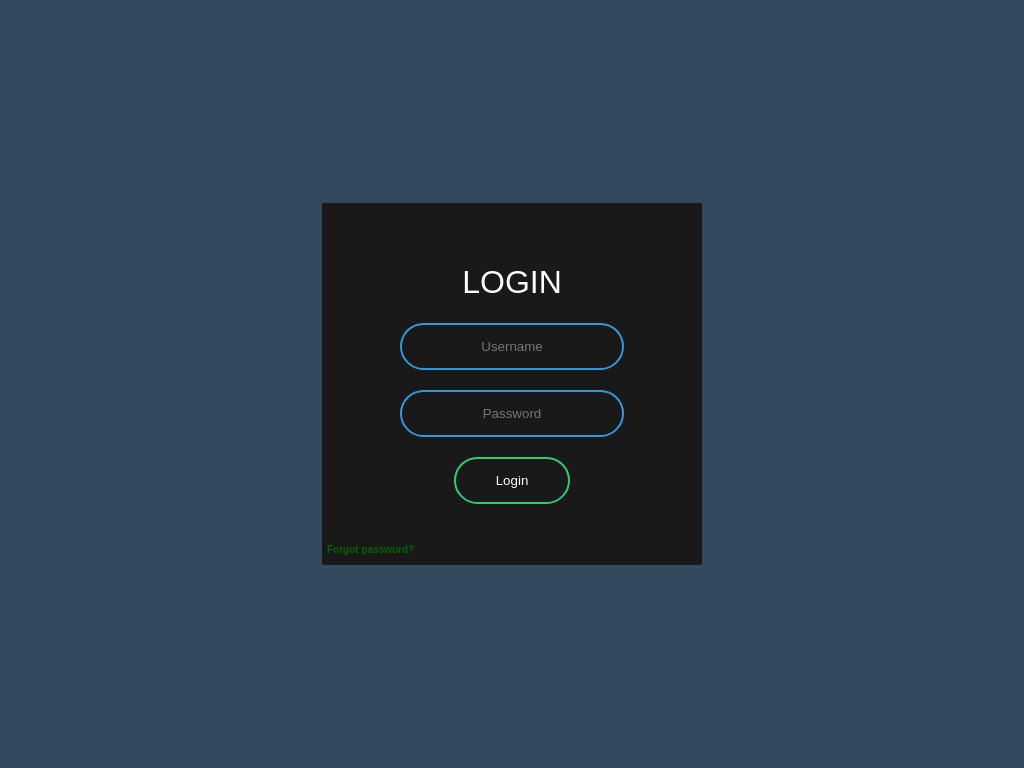

Recreate this image using only HTML and CSS.

<!-- file: index.html -->
<!DOCTYPE html>
<html lang="en" dir="ltr">
  <head>
    <meta charset="utf-8">
    <title>َAnimated Login Form</title>
    <link rel="stylesheet" href="style.css">
  </head>
  <body>

<form class="box" action="index.html" method="post">
  <h1>Login</h1>
  <input type="text" name="" placeholder="Username">
  <input type="password" name="" placeholder="Password">
  <input type="submit" name="" value="Login">
    <h4><a href="#">Forgot password?</a></h4>
</form>


  </body>
</html>


/* file: style.css */
body{
  margin: 0;
  padding: 0;
  font-family: sans-serif;
  background: #34495e;
}
.box{
  width: 300px;
  padding: 40px;
  position: absolute;
  top: 50%;
  left: 50%;
  transform: translate(-50%,-50%);
  background: #191919;
  text-align: center;
}
.box h1{
  color: white;
  text-transform: uppercase;
  font-weight: 500;
}
.box input[type = "text"],.box input[type = "password"]{
  border:0;
  background: none;
  display: block;
  margin: 20px auto;
  text-align: center;
  border: 2px solid #3498db;
  padding: 14px 10px;
  width: 200px;
  outline: none;
  color: white;
  border-radius: 24px;
  transition: 0.25s;
}
.box input[type = "text"]:focus,.box input[type = "password"]:focus{
  width: 280px;
  border-color: #2ecc71;
}
.box input[type = "submit"]{
  border:0;
  background: none;
  display: block;
  margin: 20px auto;
  text-align: center;
  border: 2px solid #2ecc71;
  padding: 14px 40px;
  outline: none;
  color: white;
  border-radius: 24px;
  transition: 0.25s;
  cursor: pointer;
}
.box input[type = "submit"]:hover{
  background: #2ecc71;
}
.box h4 a{
    background-color: none;
    color: darkgreen;
    font-size: x-small;
    font-weight: bold;
    position: absolute;
    bottom: 10px;
    left: 5px;
    text-decoration: none;
}
.box h4 a:hover{
    color: white;
    text-decoration: underline;
}
